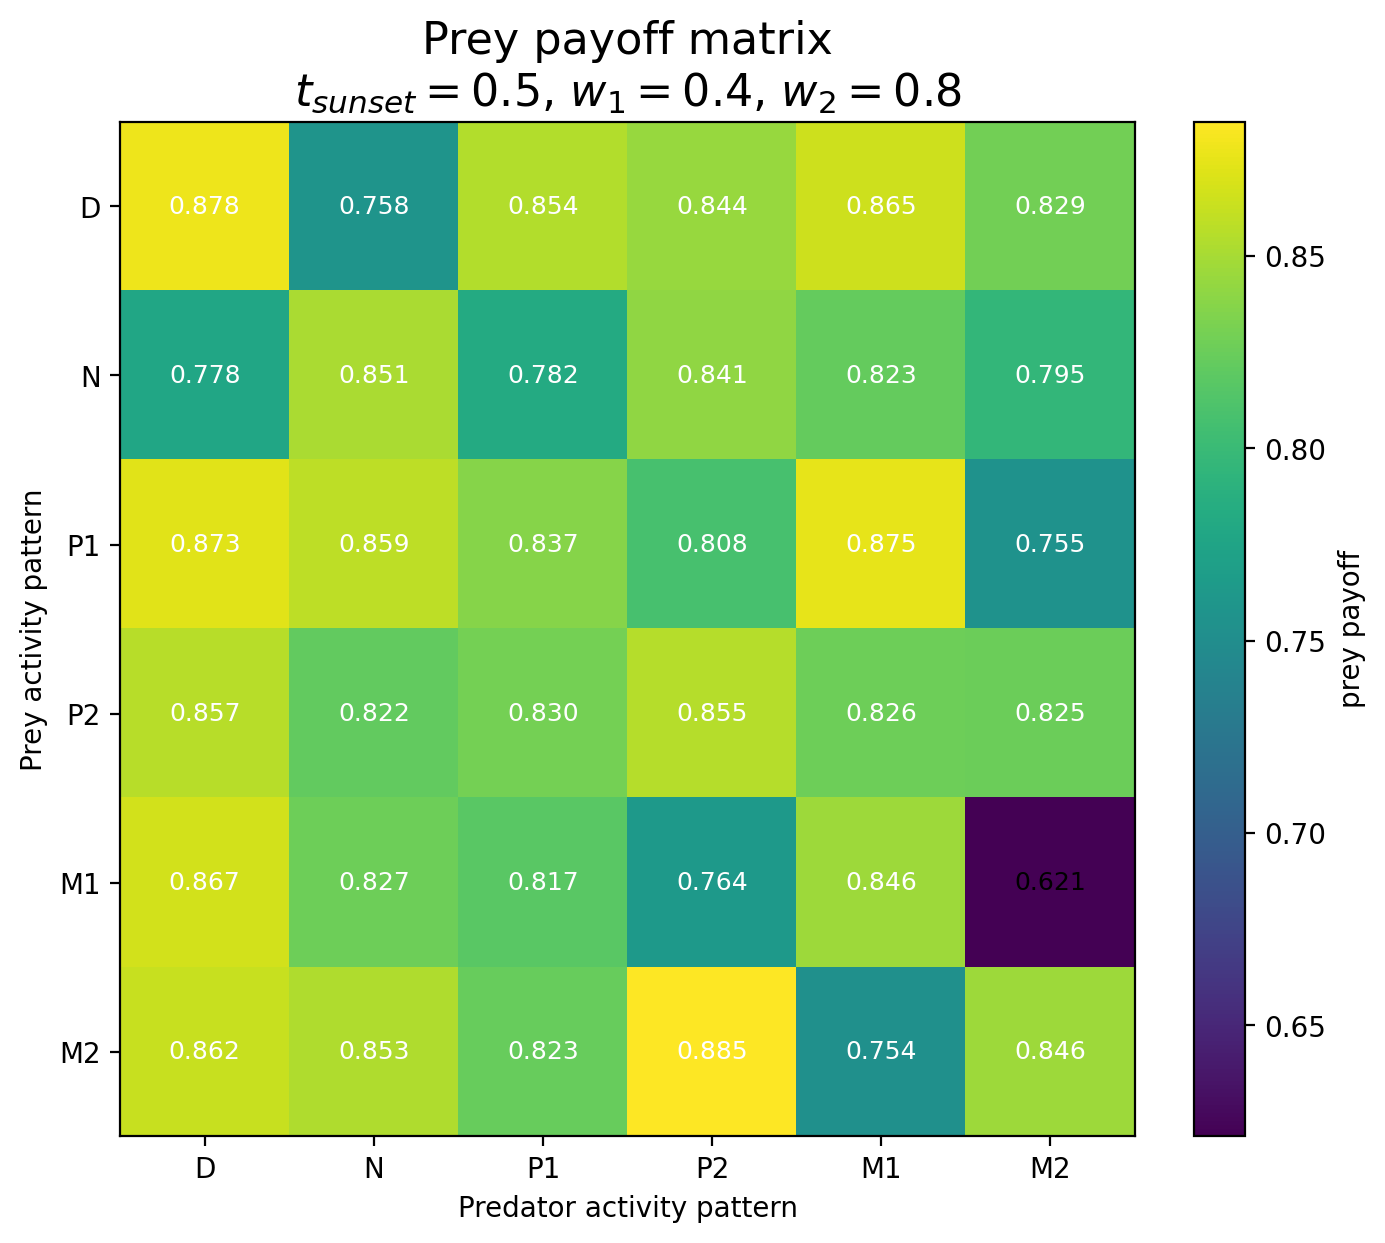

The file beside this chart, header and first rows:
Prey / Predator, D, N, P1, P2, M1, M2
D, 0.8778, 0.7581, 0.8545, 0.8443, 0.8646, 0.8286
N, 0.7775, 0.8515, 0.782, 0.8414, 0.8227, 0.7953
P1, 0.8728, 0.8585, 0.8371, 0.8076, 0.8747, 0.7551
P2, 0.8568, 0.8218, 0.8301, 0.8551, 0.8264, 0.8253
M1, 0.8672, 0.8269, 0.8174, 0.7639, 0.8463, 0.6212
M2, 0.8623, 0.8532, 0.8235, 0.8848, 0.7539, 0.8459
